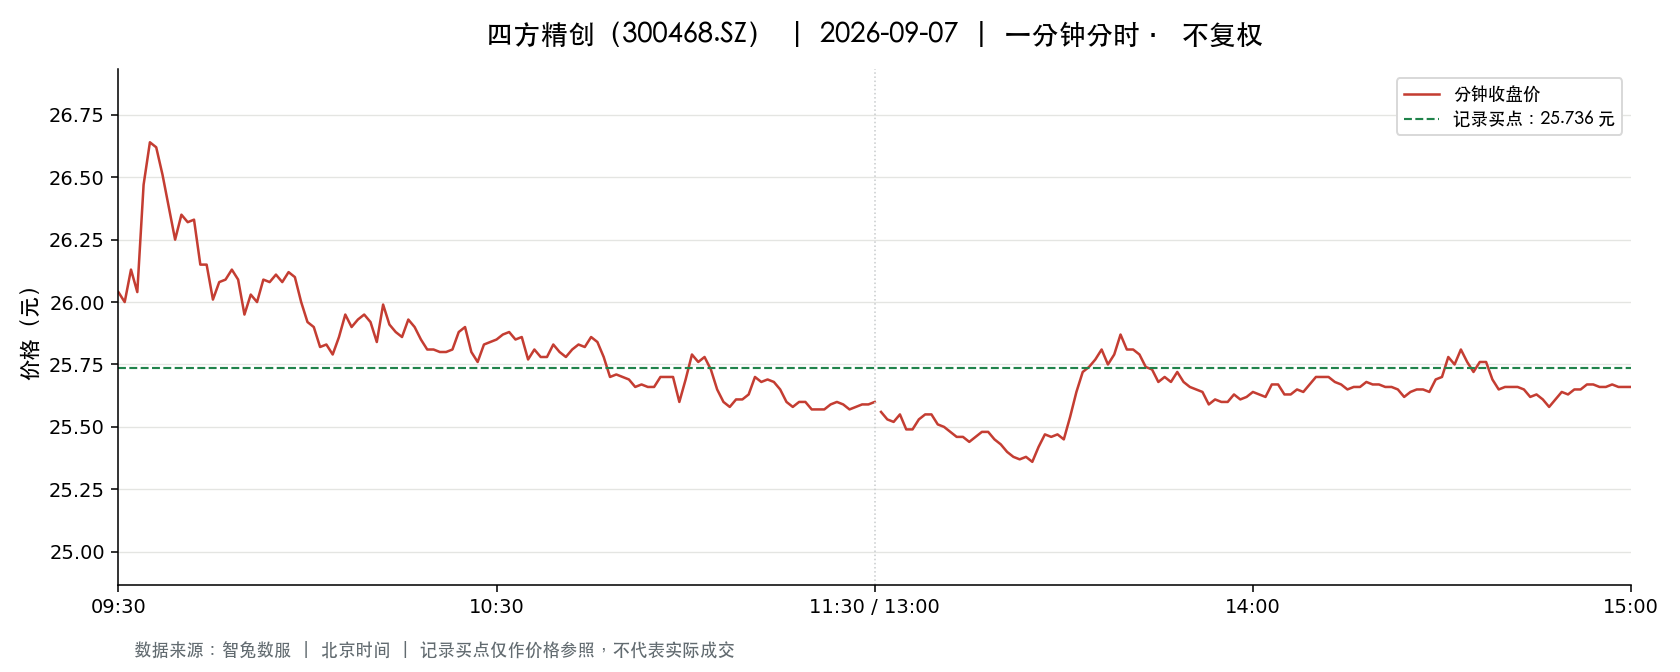

The table this chart was drawn from, first rows:
t, o, h, l, c, v, a, pc, sf
2026-09-07 09:30:00, 26.04, 26.04, 26.04, 26.04, 35085, 91361704, 27.5, 0.0
2026-09-07 09:31:00, 26.26, 26.67, 26.0, 26.0, 77390, 202598559, 26.04, 0.0
2026-09-07 09:32:00, 25.87, 26.13, 25.51, 26.13, 45831, 118335640, 26.0, 0.0
2026-09-07 09:33:00, 26.13, 26.16, 25.98, 26.04, 35868, 93454087, 26.13, 0.0
2026-09-07 09:34:00, 26.16, 26.5, 26.16, 26.47, 23877, 62939916, 26.04, 0.0
2026-09-07 09:35:00, 26.48, 26.76, 26.48, 26.64, 18854, 50149288, 26.47, 0.0
2026-09-07 09:36:00, 26.63, 26.79, 26.56, 26.62, 18682, 49775131, 26.64, 0.0
2026-09-07 09:37:00, 26.62, 26.62, 26.41, 26.51, 19040, 50477344, 26.62, 0.0
2026-09-07 09:38:00, 26.51, 26.61, 26.35, 26.38, 15348, 40544143, 26.51, 0.0
2026-09-07 09:39:00, 26.41, 26.46, 26.25, 26.25, 10093, 26602312, 26.38, 0.0
2026-09-07 09:40:00, 26.3, 26.42, 26.3, 26.35, 9114, 24028405, 26.25, 0.0
2026-09-07 09:41:00, 26.33, 26.44, 26.3, 26.32, 11191, 29504096, 26.35, 0.0
2026-09-07 09:42:00, 26.3, 26.36, 26.23, 26.33, 12859, 33834642, 26.32, 0.0
2026-09-07 09:43:00, 26.33, 26.36, 26.15, 26.15, 8358, 21960284, 26.33, 0.0
2026-09-07 09:44:00, 26.14, 26.22, 26.14, 26.15, 8565, 22422160, 26.15, 0.0
2026-09-07 09:45:00, 26.07, 26.07, 25.94, 26.01, 21129, 54945515, 26.15, 0.0
2026-09-07 09:46:00, 26.03, 26.2, 26.0, 26.08, 20885, 54438955, 26.01, 0.0
2026-09-07 09:47:00, 26.03, 26.2, 26.03, 26.09, 6662, 17416681, 26.08, 0.0
2026-09-07 09:48:00, 26.07, 26.13, 26.07, 26.13, 8370, 21859094, 26.09, 0.0
2026-09-07 09:49:00, 26.13, 26.13, 26.02, 26.09, 6212, 16200866, 26.13, 0.0
2026-09-07 09:50:00, 26.08, 26.1, 25.95, 25.95, 8706, 22661808, 26.09, 0.0
2026-09-07 09:51:00, 25.95, 26.09, 25.95, 26.03, 11677, 30392515, 25.95, 0.0
2026-09-07 09:52:00, 25.99, 26.02, 25.9, 26.0, 9088, 23581336, 26.03, 0.0
2026-09-07 09:53:00, 25.98, 26.09, 25.97, 26.09, 4542, 11831591, 26.0, 0.0
2026-09-07 09:54:00, 26.1, 26.1, 26.01, 26.08, 5445, 14184567, 26.09, 0.0
2026-09-07 09:55:00, 26.05, 26.18, 25.98, 26.11, 10412, 27106871, 26.08, 0.0
2026-09-07 09:56:00, 26.13, 26.15, 26.06, 26.08, 5548, 14482216, 26.11, 0.0
2026-09-07 09:57:00, 26.05, 26.14, 26.03, 26.12, 5079, 13240602, 26.08, 0.0
2026-09-07 09:58:00, 26.13, 26.13, 26.07, 26.1, 3598, 9390740, 26.12, 0.0
2026-09-07 09:59:00, 26.11, 26.11, 26.0, 26.0, 5698, 14845110, 26.1, 0.0
2026-09-07 10:00:00, 25.93, 25.96, 25.9, 25.92, 10435, 27067735, 26.0, 0.0
2026-09-07 10:01:00, 25.94, 25.98, 25.9, 25.9, 5946, 15425239, 25.92, 0.0
2026-09-07 10:02:00, 25.91, 25.91, 25.81, 25.82, 14809, 38257009, 25.9, 0.0
2026-09-07 10:03:00, 25.8, 25.84, 25.72, 25.83, 13496, 34774429, 25.82, 0.0
2026-09-07 10:04:00, 25.82, 25.82, 25.75, 25.79, 5596, 14427456, 25.83, 0.0
2026-09-07 10:05:00, 25.83, 25.87, 25.82, 25.86, 5601, 14464129, 25.79, 0.0
2026-09-07 10:06:00, 25.87, 25.95, 25.87, 25.95, 3939, 10206661, 25.86, 0.0
2026-09-07 10:07:00, 25.95, 25.96, 25.88, 25.9, 5550, 14382468, 25.95, 0.0
2026-09-07 10:08:00, 25.9, 25.93, 25.87, 25.93, 3965, 10259717, 25.9, 0.0
2026-09-07 10:09:00, 25.94, 25.97, 25.91, 25.95, 1695, 4395499, 25.93, 0.0
2026-09-07 10:10:00, 25.94, 25.97, 25.91, 25.92, 2849, 7392664, 25.95, 0.0
2026-09-07 10:11:00, 25.92, 25.92, 25.81, 25.84, 3845, 9941888, 25.92, 0.0
2026-09-07 10:12:00, 25.84, 26.0, 25.84, 25.99, 2553, 6612256, 25.84, 0.0
2026-09-07 10:13:00, 25.98, 26.0, 25.91, 25.91, 3024, 7848923, 25.99, 0.0
2026-09-07 10:14:00, 25.89, 25.92, 25.87, 25.88, 2627, 6803730, 25.91, 0.0
2026-09-07 10:15:00, 25.9, 25.9, 25.81, 25.86, 5476, 14144873, 25.88, 0.0
2026-09-07 10:16:00, 25.85, 25.94, 25.85, 25.93, 3144, 8145515, 25.86, 0.0
2026-09-07 10:17:00, 25.94, 25.94, 25.87, 25.9, 2170, 5620441, 25.93, 0.0
2026-09-07 10:18:00, 25.9, 25.91, 25.84, 25.85, 2163, 5594867, 25.9, 0.0
2026-09-07 10:19:00, 25.84, 25.85, 25.79, 25.81, 4007, 10339510, 25.85, 0.0
2026-09-07 10:20:00, 25.8, 25.82, 25.8, 25.81, 2166, 5589081, 25.81, 0.0
2026-09-07 10:21:00, 25.79, 25.86, 25.79, 25.8, 3020, 7796560, 25.81, 0.0
2026-09-07 10:22:00, 25.82, 25.83, 25.78, 25.8, 3297, 8508683, 25.8, 0.0
2026-09-07 10:23:00, 25.77, 25.81, 25.75, 25.81, 2887, 7441859, 25.8, 0.0
2026-09-07 10:24:00, 25.81, 25.93, 25.81, 25.88, 4537, 11744412, 25.81, 0.0
2026-09-07 10:25:00, 25.86, 25.92, 25.86, 25.9, 2731, 7071522, 25.88, 0.0
2026-09-07 10:26:00, 25.89, 25.9, 25.8, 25.8, 3214, 8306049, 25.9, 0.0
2026-09-07 10:27:00, 25.8, 25.81, 25.76, 25.76, 2714, 6996894, 25.8, 0.0
2026-09-07 10:28:00, 25.76, 25.83, 25.76, 25.83, 2366, 6099987, 25.76, 0.0
2026-09-07 10:29:00, 25.81, 25.86, 25.8, 25.84, 2116, 5463728, 25.83, 0.0
... 181 more rows
